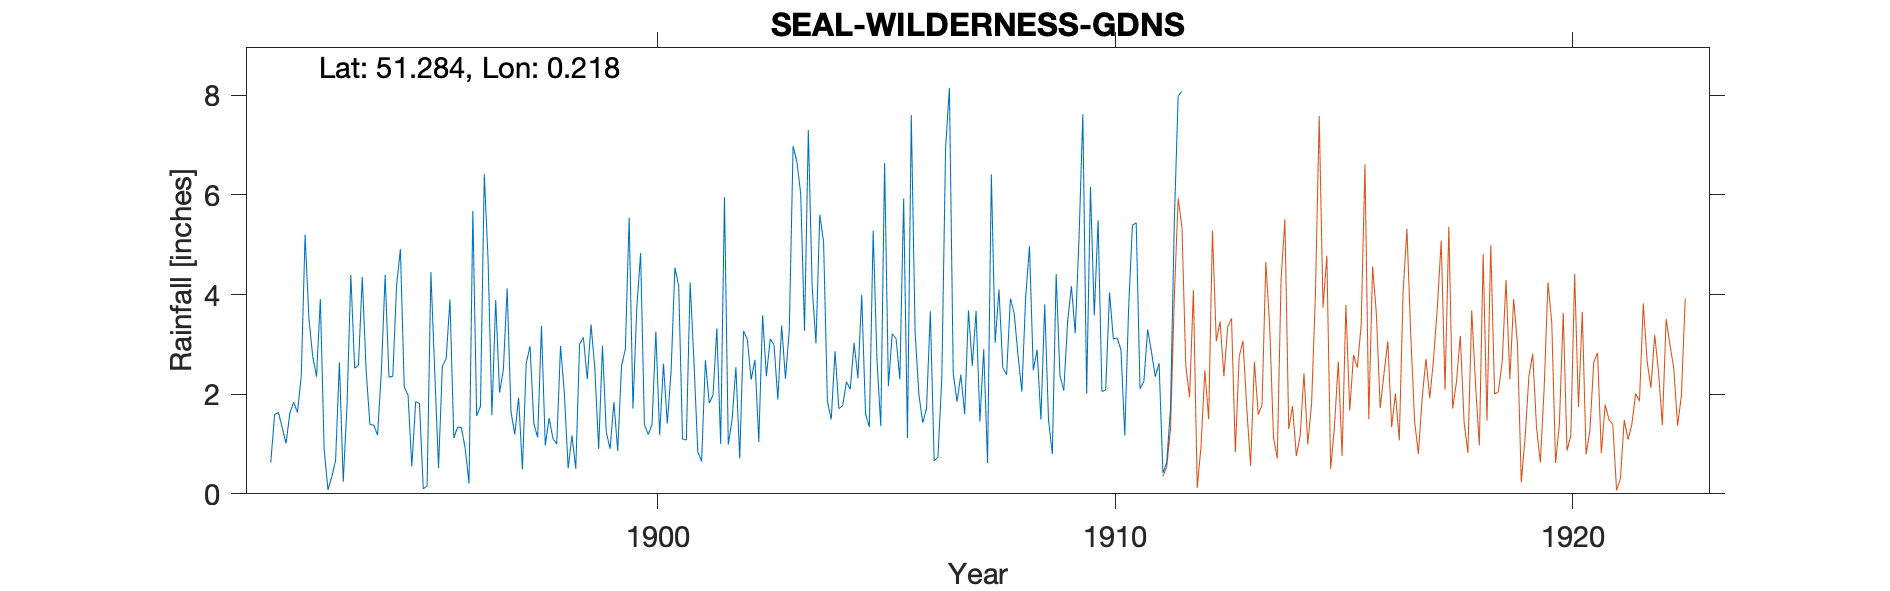

The data file committed next to this chart (first rows):
SEAL-WILDERNESS-GDNS, , , , , , , , , , , , , , , , , , , , , , , 
Grid ref, TQ548562, Long, 0.2183, Lat, 51.28, Elevation, 460, ft, , , , , , , , , , , , , , , 
Station no, RR1521, , , , , , , , , , , , , , , , , , , , , , 
, 1890, 1891, 1892, 1893, 1894, 1895, 1896, 1897, 1898, 1899, 1900, 1901, 1902, 1903, 1904, 1905, 1906, 1907, 1908, 1909, 1910, 1911, 1912
January, , , 0.63, 2.35, 4.35, 1.98, 1.12, 2.03, 0.97, 3.4, 3.73, 1.1, 0.99, 2.99, 5.6, 1.6, 7.6, 1.85, 2.53, 1.48, 3.58, 2.11, 
February, , , 1.59, 3.91, 2.49, 0.55, 1.34, 2.49, 1.52, 2.51, 4.83, 1.08, 1.49, 1.89, 5.05, 1.34, 3.24, 2.39, 2.39, 0.8, 5.49, 2.25, 
March, , , 1.63, 0.89, 1.39, 1.85, 1.33, 4.12, 1.11, 0.9, 1.39, 4.24, 2.54, 3.38, 1.86, 5.28, 1.99, 1.6, 3.92, 4.41, 2.05, 3.3, 
April, , , 1.33, 0.08, 1.38, 1.81, 0.91, 1.65, 1, 2.97, 1.19, 2.65, 0.71, 2.31, 1.49, 2.69, 1.43, 3.68, 3.62, 2.37, 2.09, 2.85, 
May, , , 1.01, 0.34, 1.18, 0.1, 0.21, 1.19, 2.97, 1.24, 1.39, 0.85, 3.27, 3.29, 2.86, 1.36, 1.71, 2.57, 2.78, 2.07, 4.04, 2.35, 
June, , , 1.62, 0.67, 2.45, 0.16, 5.68, 1.93, 2.02, 0.9, 3.26, 0.65, 3.1, 6.98, 1.71, 6.64, 3.66, 3.67, 2.05, 3.45, 3.11, 2.62, 
July, , , 1.84, 2.64, 4.39, 4.45, 1.56, 0.49, 0.51, 1.84, 1.18, 2.68, 2.29, 6.66, 1.77, 2.16, 0.66, 1.45, 3.94, 4.17, 3.13, 0.42, 
August, , , 1.63, 0.24, 2.34, 2.46, 1.76, 2.62, 1.17, 0.86, 2.61, 1.82, 2.69, 6.02, 2.25, 3.21, 0.74, 2.9, 4.97, 3.22, 2.89, 0.63, 
September, , , 2.37, 1.78, 2.36, 0.52, 6.41, 2.96, 0.5, 2.57, 1.41, 1.98, 1.04, 3.27, 2.1, 3.12, 2.31, 0.62, 2.48, 5.13, 1.17, 1.72, 
October, , , 5.2, 4.39, 4.18, 2.56, 4.69, 1.41, 3, 2.9, 2.46, 3.32, 3.58, 7.3, 3.03, 2.3, 6.94, 6.41, 2.89, 7.62, 3.71, 5.48, 
November, , , 3.52, 2.52, 4.91, 2.71, 1.58, 1.13, 3.14, 5.54, 4.54, 1, 2.36, 4.15, 2.32, 5.93, 8.15, 3.03, 1.49, 2.01, 5.39, 7.98, 
December, , , 2.76, 2.58, 2.15, 3.9, 3.89, 3.37, 2.3, 1.71, 4.17, 5.95, 3.11, 3.02, 3.99, 1.12, 2.42, 4.1, 3.8, 6.16, 5.44, 8.08, 
Total, , , 25.13, 22.39, 33.57, 23.05, 30.48, 25.39, 20.21, 27.34, 32.16, 27.32, 27.17, 51.26, 34.03, 36.75, 40.85, 34.27, 36.86, 42.89, 42.09, 39.79, 
Note - Gauge found to be defective from …, , , , , , , , , , , , , , , , , , , , , , , 
